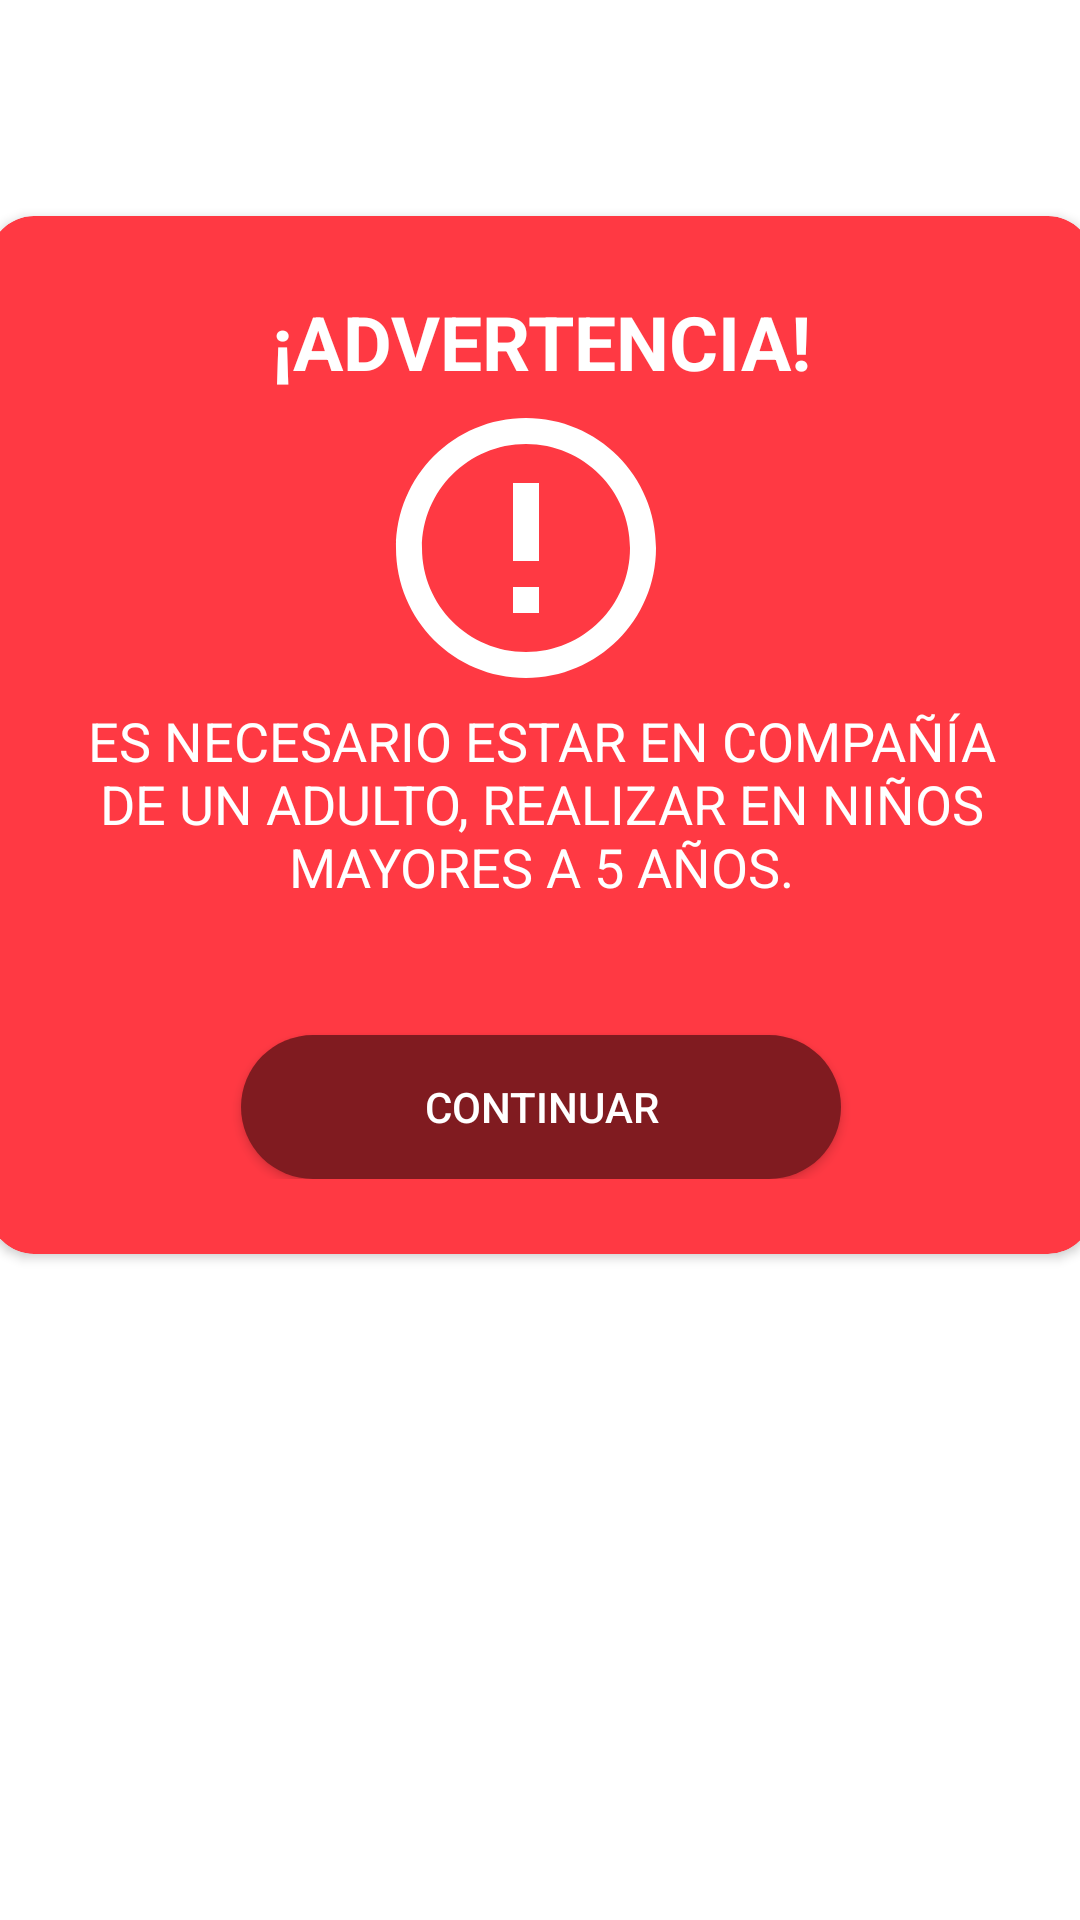

This screen was rendered from an Android layout file. Write that file and the resources it references.
<!-- AndroidManifest.xml: application theme AppTheme -->
<!-- res/layout/custom_popup_negative.xml -->
<?xml version="1.0" encoding="utf-8"?>
<android.support.constraint.ConstraintLayout
    xmlns:android="http://schemas.android.com/apk/res/android"
    xmlns:app="http://schemas.android.com/apk/res-auto"
    xmlns:tools="http://schemas.android.com/tools"
    android:layout_width="match_parent"
    android:layout_height="match_parent">

    <android.support.v7.widget.CardView
        android:layout_width="368dp"
        android:layout_height="wrap_content"
        android:layout_marginEnd="8dp"
        android:layout_marginLeft="8dp"
        android:layout_marginRight="8dp"
        android:layout_marginStart="8dp"
        android:layout_marginTop="72dp"
        app:cardBackgroundColor="@color/colorRed"
        app:cardCornerRadius="15dp"

        app:layout_constraintEnd_toEndOf="parent"
        app:layout_constraintStart_toStartOf="parent"
        app:layout_constraintTop_toTopOf="parent">

        <LinearLayout
            android:layout_width="match_parent"
            android:layout_height="wrap_content"
            android:layout_marginBottom="25dp"
            android:layout_marginTop="25dp"
            android:orientation="vertical">

            <TextView
                android:layout_width="match_parent"
                android:layout_height="wrap_content"
                android:layout_marginLeft="20dp"
                android:layout_marginRight="20dp"
                android:text="@string/negative_popup_title_default"
                android:textAlignment="center"
                android:textSize="25dp"
                android:textStyle="bold"
                android:textColor="@color/white"/>

            <ImageView
                android:layout_width="match_parent"
                android:layout_height="wrap_content"
                android:layout_marginLeft="10dp"
                android:layout_marginRight="20dp"
                android:src="@drawable/ic_error_outline_black_24dp" />
            <TextView
                android:layout_width="match_parent"
                android:layout_height="wrap_content"
                android:layout_marginLeft="20dp"
                android:layout_marginRight="20dp"
                android:layout_marginBottom="20dp"
                android:textAlignment="center"
                android:textSize="18dp"
                android:text="@string/negative_popup_text_default"
                android:textColor="@color/white"
                />

            <Button
                android:id="@+id/negativeContinueBtn"
                android:layout_width="200dp"
                android:layout_height="wrap_content"
                android:layout_gravity="center"
                android:layout_marginTop="24dp"
                android:background="@drawable/button_red_round"
                android:text="CONTINUAR"
                android:textColor="@color/white" />

        </LinearLayout>
    </android.support.v7.widget.CardView>

</android.support.constraint.ConstraintLayout>
<!-- resources referenced by this layout -->
<resources>
  <color name="colorRed">#ff3943</color>
  <color name="white">#ffffff</color>
  <!-- drawable button_red_round (drawable) -->
  <?xml version="1.0" encoding="utf-8"?>
  <shape xmlns:android="http://schemas.android.com/apk/res/android"
      android:shape="rectangle">
      <corners
          android:radius="50dp"/>
      <solid
          android:color="@color/colorRedDark"/>
  
  </shape>
  <!-- drawable ic_error_outline_black_24dp (drawable) -->
  <vector android:height="104dp" android:viewportHeight="24.0"
      android:viewportWidth="24.0" android:width="104dp" xmlns:android="http://schemas.android.com/apk/res/android">
      <path android:fillColor="#ffffff" android:pathData="M11,15h2v2h-2zM11,7h2v6h-2zM11.99,2C6.47,2 2,6.48 2,12s4.47,10 9.99,10C17.52,22 22,17.52 22,12S17.52,2 11.99,2zM12,20c-4.42,0 -8,-3.58 -8,-8s3.58,-8 8,-8 8,3.58 8,8 -3.58,8 -8,8z"/>
  </vector>
  <string name="negative_popup_text_default">ES NECESARIO ESTAR EN COMPAÑÍA DE UN ADULTO, REALIZAR EN NIÑOS MAYORES A 5 AÑOS.</string>
  <string name="negative_popup_title_default">¡ADVERTENCIA!</string>
  <style name="AppTheme" parent="Theme.AppCompat.Light">
          
          <item name="colorPrimary">@color/colorPrimary</item>
          <item name="colorPrimaryDark">@color/colorPrimaryDark</item>
          <item name="colorAccent">@color/colorAccent</item>
          <item name="android:textColorPrimary">@android:color/background_light</item>
          <item name="android:colorBackground">@color/cardview_light_background</item>
          <item name="actionMenuTextColor">@android:color/holo_green_light</item>7
  
          <item name="android:textColor">@color/colorPrimary</item>
  
  
  
      </style>
  <color name="colorRedDark">#801b20</color>
  <color name="colorPrimary">#3f51b5</color>
  <color name="colorPrimaryDark">#303f9f</color>
  <color name="colorAccent">#FF4081</color>
</resources>
